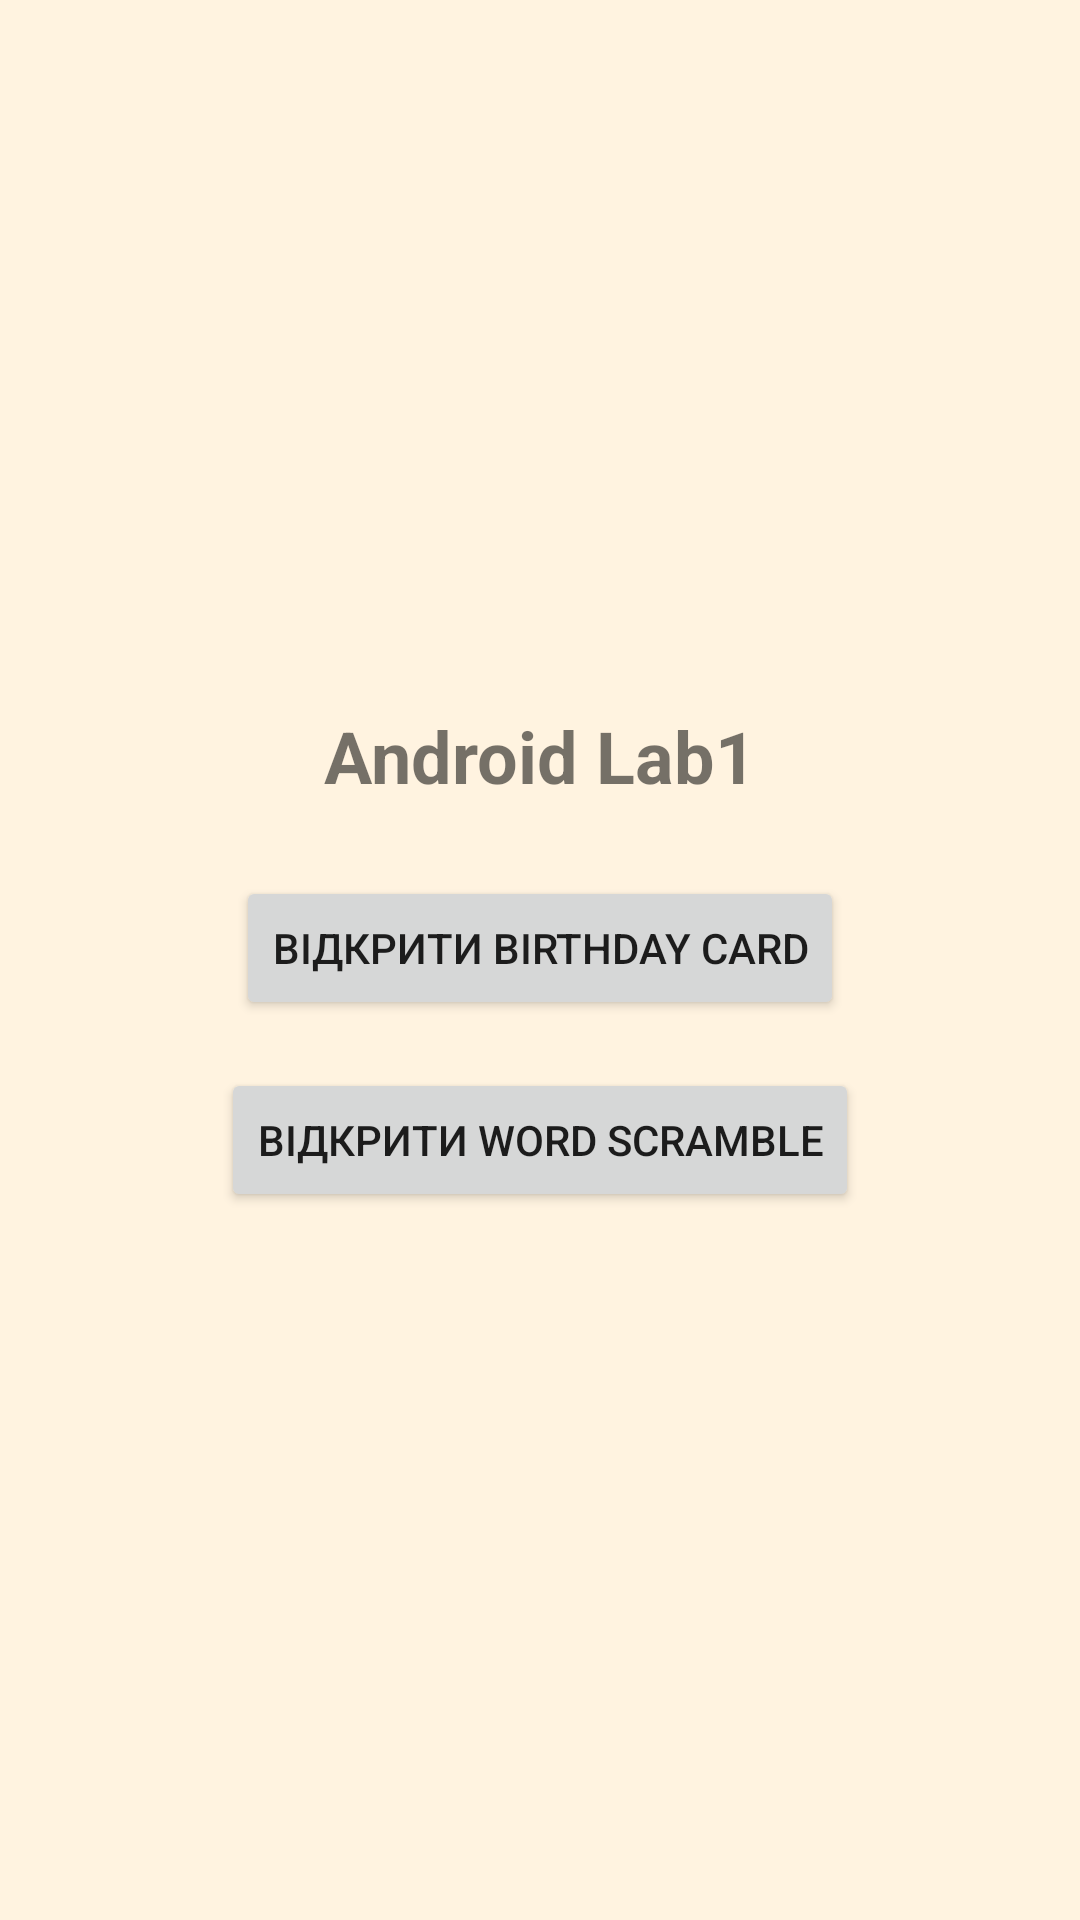

This screen was rendered from an Android layout file. Write that file and the resources it references.
<!-- AndroidManifest.xml: application theme Theme.AndroidLab1 -->
<!-- res/layout/activity_main.xml -->
<?xml version="1.0" encoding="utf-8"?>
<LinearLayout xmlns:android="http://schemas.android.com/apk/res/android"
    android:orientation="vertical"
    android:layout_width="match_parent"
    android:layout_height="match_parent"
    android:padding="24dp"
    android:gravity="center"
    android:background="@color/bg">

    <TextView
        android:id="@+id/title"
        android:layout_width="wrap_content"
        android:layout_height="wrap_content"
        android:text="Android Lab1"
        android:textSize="24sp"
        android:textStyle="bold"
        android:layout_marginBottom="24dp"/>

    <Button
        android:id="@+id/openBirthdayBtn"
        android:layout_width="wrap_content"
        android:layout_height="wrap_content"
        android:text="Відкрити Birthday Card"
        android:layout_marginBottom="16dp"/>

    <Button
        android:id="@+id/openScrambleBtn"
        android:layout_width="wrap_content"
        android:layout_height="wrap_content"
        android:text="Відкрити Word Scramble"/>

</LinearLayout>
<!-- resources referenced by this layout -->
<resources>
  <color name="bg">#FFF3E0</color>
  <style name="Theme.AndroidLab1" parent="Theme.MaterialComponents.DayNight.DarkActionBar">
          <item name="colorPrimary">@color/purple_500</item>
          <item name="colorPrimaryVariant">@color/purple_700</item>
          <item name="colorOnPrimary">@color/white</item>
          <item name="android:statusBarColor">?attr/colorPrimaryVariant</item>
      </style>
  <color name="purple_500">#6200EE</color>
  <color name="purple_700">#3700B3</color>
  <color name="white">#FFFFFF</color>
</resources>
